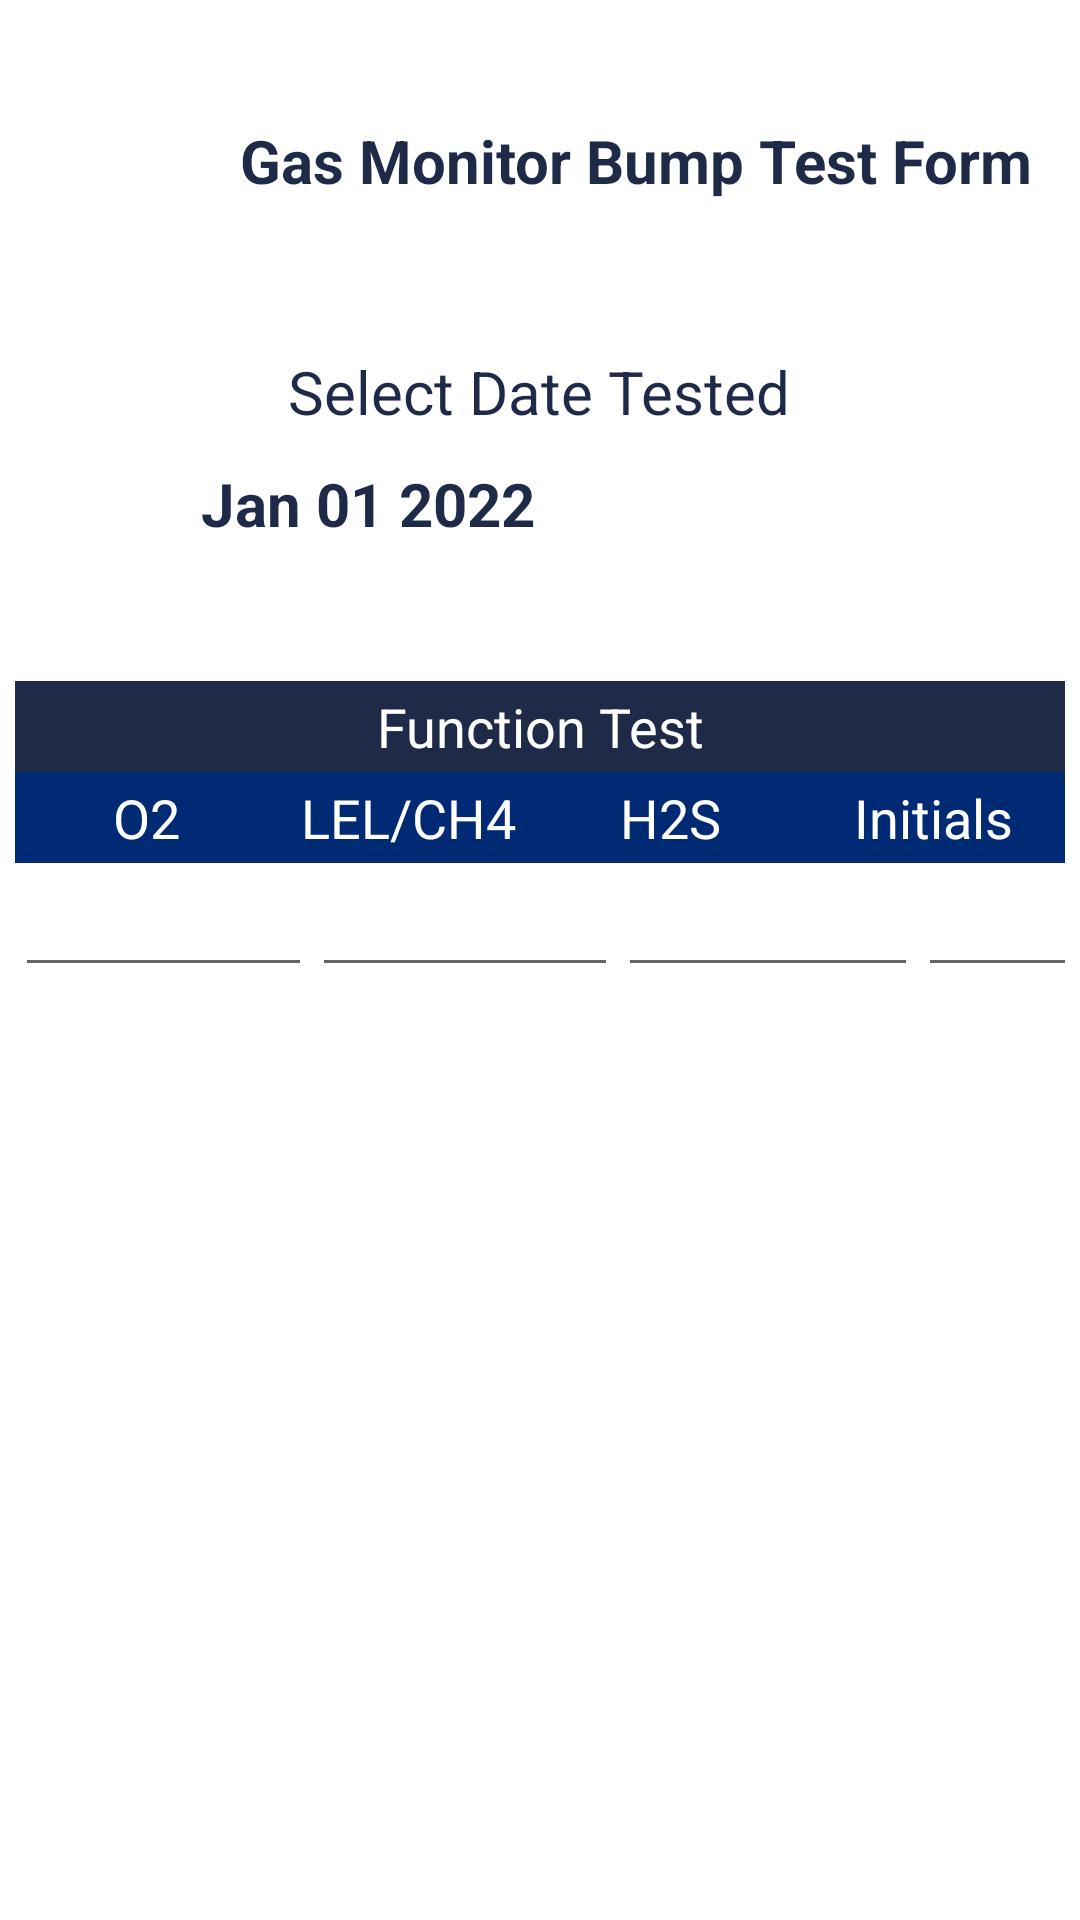

Android layout source for this screen:
<!-- AndroidManifest.xml: application theme Theme.360APP -->
<!-- res/layout/activity_row1.xml -->
<?xml version="1.0" encoding="utf-8"?>
<LinearLayout
    xmlns:android="http://schemas.android.com/apk/res/android"
    xmlns:app="http://schemas.android.com/apk/res-auto"
    xmlns:tools="http://schemas.android.com/tools"
    android:orientation="vertical"
    android:layout_width="match_parent"
    android:layout_height="wrap_content"
    tools:context=".Row1_Activity">

    <TextView
        android:layout_width="wrap_content"
        android:layout_height="wrap_content"
        android:text="Gas Monitor Bump Test Form"
        android:textSize="20dp"
        android:textStyle="bold"
        android:textColor="@color/main_blue"
        android:layout_marginLeft="80dp"
        android:layout_marginTop="40dp"
        />

    <TextView
        android:id="@+id/textView"
        android:layout_width="wrap_content"
        android:layout_height="wrap_content"
        android:text="Select Date Tested"
        android:layout_gravity="center"
        android:textSize="20dp"
        android:textColor="@color/main_blue"
        android:textStyle="normal"
        android:layout_marginTop="50dp"
        app:layout_constraintLeft_toLeftOf = "parent"
        app:layout_constraintRight_toRightOf = "parent"
        app:layout_constraintTop_toTopOf = "parent" />

    <Button
        android:id="@+id/datePickerButton"
        style="?android:spinnerStyle"
        android:layout_width="226dp"
        android:layout_height="wrap_content"
        android:layout_gravity="center"
        android:layout_marginBottom="30dp"
        android:backgroundTint="@color/white"
        android:onClick="openDatePicker"
        android:text="Jan 01 2022"
        android:textColor="@color/main_blue"
        android:textSize="20dp"
        android:textStyle="bold"
        app:layout_constraintBottom_toBottomOf="@+id/textView"
        app:layout_constraintLeft_toLeftOf="parent"
        app:layout_constraintRight_toRightOf="parent">

    </Button>

    <LinearLayout
        android:layout_width="match_parent"
        android:layout_height="match_parent"
        android:orientation="vertical">

        <TableLayout
            android:layout_width="match_parent"
            android:layout_height="wrap_content"
            android:background="@color/white"
            android:layout_margin="5dp">

            <TableRow
                android:background="@color/main_blue">
                   <TextView
                    android:layout_width="0dp"
                    android:layout_height="wrap_content"
                    android:text="@string/Row1"
                    android:textColor="@color/white"
                    android:padding="3dp"
                    android:textSize="18dp"
                    android:layout_weight="10"
                    android:gravity="center_horizontal"/>
            </TableRow>

            <TableRow
                android:background="@color/secondary_blue">
                <TextView
                    android:layout_width="0dp"
                    android:layout_height="wrap_content"
                    android:text="@string/col1"
                    android:textColor="@color/white"
                    android:padding="3dp"
                    android:textSize="18dp"
                    android:layout_weight="10"
                    android:gravity="center_horizontal"/>
                <TextView
                    android:layout_width="0dp"
                    android:layout_height="wrap_content"
                    android:text="@string/col2"
                    android:textColor="@color/white"
                    android:padding="3dp"
                    android:textSize="18dp"
                    android:layout_weight="10"
                    android:gravity="center_horizontal"/>
                <TextView
                    android:layout_width="0dp"
                    android:layout_height="wrap_content"
                    android:text="@string/col3"
                    android:textColor="@color/white"
                    android:padding="3dp"
                    android:textSize="18dp"
                    android:layout_weight="10"
                    android:gravity="center_horizontal"/>
                <TextView
                    android:layout_width="0dp"
                    android:layout_height="wrap_content"
                    android:text="@string/col4"
                    android:textColor="@color/white"
                    android:padding="3dp"
                    android:textSize="18dp"
                    android:layout_weight="10"
                    android:gravity="center_horizontal"/>
            </TableRow>


            <TableRow
                android:layout_width="fill_parent"
                android:layout_height="wrap_content">

                <EditText
                    android:id="@+id/textO2"
                    android:layout_width="99dp"
                    android:layout_height="match_parent" />

                <EditText
                    android:id="@+id/textLEL"
                    android:layout_width="102dp"
                    android:layout_height="match_parent" />

                <EditText
                    android:id="@+id/textH2S"
                    android:layout_width="100dp"
                    android:layout_height="match_parent" />

                <EditText
                    android:id="@+id/Initials"
                    android:layout_width="96dp"
                    android:layout_height="match_parent" />

            </TableRow>

        </TableLayout>

    </LinearLayout>


    <LinearLayout
        android:layout_width="wrap_content"
        android:layout_height="wrap_content" >
        <TextView
            android:layout_width="wrap_content"
            android:layout_height="wrap_content"
            android:text="Alarmas Checked"
            android:layout_marginTop="40dp"
            android:textAlignment="center"
            android:layout_marginLeft="120dp"
            android:textSize="20dp"
            android:textColor="@color/main_blue">
        </TextView>

    </LinearLayout>

    <LinearLayout
        android:layout_width="match_parent"
        android:layout_height="match_parent"
        android:layout_marginTop="35dp"
        android:orientation="horizontal">
            <TextView
                android:layout_width="wrap_content"
                android:layout_height="wrap_content"
                android:text="ON"
                android:textSize="20dp"
                android:layout_marginLeft="85dp"
                />
           <CheckBox
               android:layout_width="wrap_content"
               android:layout_height="wrap_content"
               android:layout_marginLeft="3dp"/>

            <TextView
                android:layout_width="wrap_content"
                android:layout_height="wrap_content"
                android:text="OFF"
                android:textSize="20dp"
                android:layout_marginLeft="50dp"
                />
            <CheckBox
                android:layout_width="wrap_content"
                android:layout_height="wrap_content"
                android:layout_marginLeft="3dp"/>
    </LinearLayout>

    <LinearLayout
        android:layout_width="wrap_content"
        android:layout_height="wrap_content"
        android:orientation="horizontal">

        <Button
            android:layout_width="wrap_content"
            android:layout_height="wrap_content"
            android:layout_marginTop="70dp"
            android:text="Save"
            android:layout_marginLeft="95dp"
            android:backgroundTint="@color/secondary_blue"/>

        <Button
            android:layout_width="wrap_content"
            android:layout_height="wrap_content"
            android:layout_marginLeft="40dp"
            android:layout_marginTop="70dp"
            android:backgroundTint="@color/secondary_blue"
            android:text="Back"
            app:icon="?attr/actionModeCloseDrawable" />

    </LinearLayout>

</LinearLayout>
<!-- resources referenced by this layout -->
<resources>
  <color name="main_blue">#1E2A47</color>
  <color name="secondary_blue">#002A73</color>
  <color name="white">#FFFFFFFF</color>
  <string name="Row1">Function Test</string>
  <string name="col1">O2</string>
  <string name="col2">LEL/CH4</string>
  <string name="col3">H2S</string>
  <string name="col4">Initials</string>
  <style name="Theme.360APP" parent="Theme.MaterialComponents.DayNight.DarkActionBar">
          
          <item name="colorPrimary">@color/main_blue</item>
          <item name="colorPrimaryVariant">@color/main_blue</item>
          <item name="colorOnPrimary">@color/white</item>
          
          <item name="colorSecondary">@color/light_blue</item>
          <item name="colorSecondaryVariant">@color/secondary_blue</item>
          <item name="colorOnSecondary">@color/secondary_blue</item>
          
          <item name="android:statusBarColor">?attr/colorPrimaryVariant</item>
          
      </style>
  <color name="light_blue">#53C1E9</color>
</resources>
